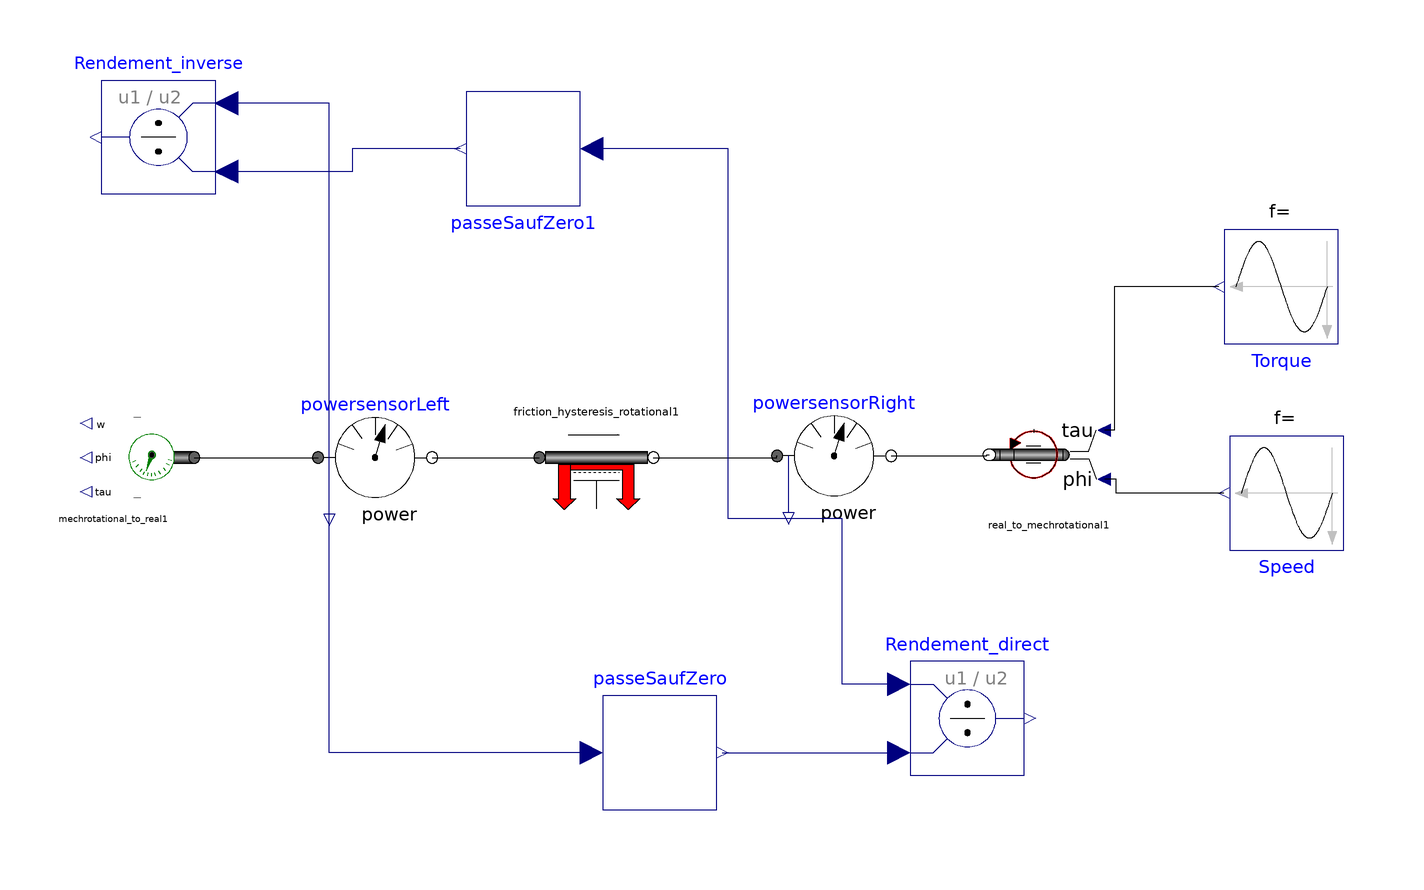

Above is the diagram view of the following Modelica model: its components placed by their Placement annotations and its connect equations drawn as lines.

model Test_power_conservation_inverse
        Modelica.Mechanics.Rotational.Sensors.PowerSensor powersensorLeft annotation(Placement(visible = true, transformation(origin = {-37.9856,11.7986}, extent = {{-10,-10},{10,10}}, rotation = 0)));
        FrictionModels.Friction_hysteresis_rotational           friction_hysteresis_rotational1 annotation(Placement(visible = true, transformation(origin = {0.863309,11.7986}, extent = {{-10,-10},{10,10}}, rotation = 0)));
        Modelica.Mechanics.Rotational.Sensors.PowerSensor powersensorRight annotation(Placement(visible = true, transformation(origin = {42.5899,12.0863}, extent = {{-10,-10},{10,10}}, rotation = 0)));
        LossModel.SensorSources.mechRotational_to_Real mechrotational_to_real1 annotation(Placement(visible = true, transformation(origin = {-79.7122,11.7986}, extent = {{-10,-10},{10,10}}, rotation = 180)));
        LossModel.SensorSources.Real_to_mechRotational real_to_mechrotational1 annotation(Placement(visible = true, transformation(origin = {80.3957,12.2662}, extent = {{-10.7554,10.7554},{10.7554,-10.7554}}, rotation = 180)));
        Modelica.Blocks.Sources.Sine Torque(amplitude = 500, freqHz = 0.5, startTime = 2) annotation(Placement(visible = true, transformation(origin = {121.116,41.7627}, extent = {{-10,-10},{10,10}}, rotation = 180)));
        Modelica.Blocks.Sources.Sine Speed(amplitude = 50, freqHz = 0.3, startTime = 2) annotation(Placement(visible = true, transformation(origin = {122.029,5.55421}, extent = {{-10,-10},{10,10}}, rotation = 180)));
        Modelica.Blocks.Math.Division Rendement_direct
          annotation (Placement(transformation(extent={{56,-44},{76,-24}})));
        PasseSaufZero passeSaufZero(eps=1e-5)
          annotation (Placement(transformation(extent={{2,-50},{22,-30}})));
        Modelica.Blocks.Math.Division Rendement_inverse annotation (Placement(
              transformation(
              extent={{10,-10},{-10,10}},
              rotation=0,
              origin={-76,68})));
        PasseSaufZero passeSaufZero1(eps=1e-5) annotation (Placement(
              transformation(
              extent={{-10,-10},{10,10}},
              rotation=180,
              origin={-12,66})));
      equation
        connect(powersensorRight.flange_b,real_to_mechrotational1.flange) annotation(Line(points={{52.5899,
                12.0863},{69.3525,12.0863},{69.3525,12.2662},{69.8554,12.2662}}));
        connect(mechrotational_to_real1.flange,powersensorLeft.flange_a) annotation(Line(points={{
                -69.7122,11.7986},{-49.2086,11.7986},{-49.2086,11.7986},{-47.9856,
                11.7986}}));
        connect(Speed.y,real_to_mechrotational1.phi_input) annotation(Line(points={{111.029,
                5.55421},{92.0863,5.55421},{92.0863,7.96404},{90.0756,7.96404}}));
        connect(Torque.y,real_to_mechrotational1.torque_input) annotation(Line(points={{110.116,
                41.7627},{91.7986,41.7627},{91.7986,16.5684},{90.0756,16.5684}}));
        connect(friction_hysteresis_rotational1.flange_b,powersensorRight.flange_a) annotation(Line(points={{10.8633,
                11.7986},{32.518,11.7986},{32.518,12.0863},{32.5899,12.0863}}));
        connect(powersensorLeft.flange_b,friction_hysteresis_rotational1.flange_a) annotation(Line(points={{
                -27.9856,11.7986},{-9.13669,11.7986}}));
        connect(Rendement_direct.u1, powersensorRight.power) annotation (Line(
            points={{54,-28},{44,-28},{44,1.0863},{34.5899,1.0863}},
            color={0,0,127},
            smooth=Smooth.None));
        connect(passeSaufZero.y, Rendement_direct.u2) annotation (Line(
            points={{23,-40},{54,-40}},
            color={0,0,127},
            smooth=Smooth.None));
        connect(passeSaufZero.u, powersensorLeft.power) annotation (Line(
            points={{0,-40},{-45.9856,-40},{-45.9856,0.7986}},
            color={0,0,127},
            smooth=Smooth.None));
        connect(powersensorRight.power, passeSaufZero1.u) annotation (Line(
            points={{34.5899,1.0863},{24,1.0863},{24,66},{0,66}},
            color={0,0,127},
            smooth=Smooth.None));
        connect(passeSaufZero1.y, Rendement_inverse.u2) annotation (Line(
            points={{-23,66},{-42,66},{-42,62},{-64,62}},
            color={0,0,127},
            smooth=Smooth.None));
        connect(powersensorLeft.power, Rendement_inverse.u1) annotation (Line(
            points={{-45.9856,0.7986},{-45.9856,74},{-64,74}},
            color={0,0,127},
            smooth=Smooth.None));
        annotation(Icon(coordinateSystem(extent = {{-100,-100},{100,100}}, preserveAspectRatio = true, initialScale = 0.1, grid = {2,2})), Diagram(coordinateSystem(extent={{-100,
                  -100},{100,100}},                                                                                                    preserveAspectRatio=false,  initialScale = 0.1, grid = {2,2}),
              graphics={Text(
                extent={{-22,34},{-2,28}},
                lineColor={0,0,255},
                textString="Si P>0 , flux de puissance -->
et rendement 0.9 (rendement direct)
"),   Text(     extent={{-12,-10},{8,-16}},
                lineColor={0,0,255},
                textString="Si P<0 , flux de puissance <--
et rendement 0.8 dans ce sens (rendement inverse)
")}),                                                                                                    experiment(StartTime = 0.0, StopTime = 15.0, Tolerance = 0.000001));
      end Test_power_conservation_inverse;